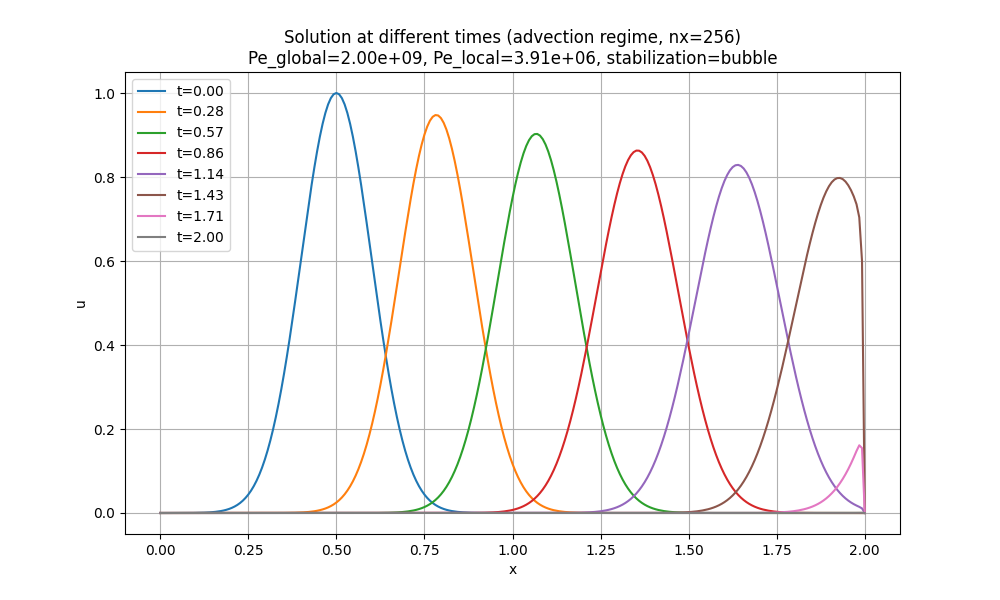

Values plotted in this chart, from the file beside it:
x, t_0.00, t_0.28, t_0.57, t_0.86, t_1.14, t_1.43, t_1.71, t_2.00
0.0, 3.7266531720786836e-06, 3.8756137362316725e-06, 4.102213802518094e-06, 4.345539193580624e-06, 4.599614944244331e-06, 4.8724439967813515e-06, 5.157326910247614e-06, 5.463236998723014e-06
0.007812, 5.490854006436889e-06, 3.869562816803355e-06, 4.09580909686729e-06, 4.338754588787033e-06, 4.592433655983143e-06, 4.864836745891544e-06, 5.14927487727342e-06, 5.45470735435004e-06
0.01562, 8.04100058818522e-06, 3.863521344556419e-06, 4.089414390757339e-06, 4.33198057666334e-06, 4.585263579725943e-06, 4.857241372052784e-06, 5.1412354157797856e-06, 5.446191027142904e-06
0.02344, 1.1703872122021591e-05, 3.857489304741167e-06, 4.083029668576145e-06, 4.325217140671418e-06, 4.578104697967648e-06, 4.849657856721673e-06, 5.133208506139109e-06, 5.437687996309781e-06
0.03125, 1.6931612436130036e-05, 3.851466682630927e-06, 4.0766549147359946e-06, 4.318464264298958e-06, 4.570956993230508e-06, 4.842086181383757e-06, 5.1251941287544365e-06, 5.4291982410913046e-06
0.03906, 2.434536817263553e-05, 3.845453463522024e-06, 4.070290113673519e-06, 4.311721931059438e-06, 4.563820448064059e-06, 4.834526327553486e-06, 5.117192264059397e-06, 5.420721740760512e-06
0.04688, 3.4792341012638946e-05, 3.839449632733736e-06, 4.06393524984964e-06, 4.30499012449207e-06, 4.556695045045082e-06, 4.826978276774169e-06, 5.109202892518173e-06, 5.412258474622811e-06
0.05469, 4.941971458012689e-05, 3.833455175608266e-06, 4.057590307749544e-06, 4.2982688281617714e-06, 4.549580766777562e-06, 4.819442010617936e-06, 5.101225994625455e-06, 5.403808422015917e-06
0.0625, 6.976957719599731e-05, 3.827470077510729e-06, 4.051255271882639e-06, 4.291558025659115e-06, 4.542477595892646e-06, 4.811917510685692e-06, 5.0932615509063774e-06, 5.395371562309801e-06
0.07031, 9.789966964829646e-05, 3.8214943238291745e-06, 4.044930126782517e-06, 4.284857700600291e-06, 4.535385515048595e-06, 4.804404758607058e-06, 5.085309541916483e-06, 5.386947874906656e-06
0.07812, 0.0001365, 3.815527899975006e-06, 4.038614857006914e-06, 4.278167836627074e-06, 4.528304506930745e-06, 4.796903736040344e-06, 5.077369948241678e-06, 5.3785373392408134e-06
0.08594, 0.0001893, 3.809570791385039e-06, 4.0323094471376865e-06, 4.271488417406774e-06, 4.521234554251464e-06, 4.789414424672492e-06, 5.069442750498173e-06, 5.3701399347787315e-06
0.09375, 0.0002607, 3.8036229835320514e-06, 4.026013881780758e-06, 4.264819426632212e-06, 4.514175639750121e-06, 4.7819368062190374e-06, 5.06152792933244e-06, 5.361755641018918e-06
0.1016, 0.0003571, 3.7976844619764735e-06, 4.019728145566081e-06, 4.258160848021648e-06, 4.5071277461930245e-06, 4.774470862424065e-06, 5.05362546542118e-06, 5.353384437491895e-06
0.1094, 0.000486, 3.7917552126159763e-06, 4.0134522231476105e-06, 4.251512665318786e-06, 4.500090856373388e-06, 4.76701657506016e-06, 5.045735339471248e-06, 5.345026303760138e-06
0.1172, 0.0006574, 3.785835222862059e-06, 4.007186099203257e-06, 4.244874862292698e-06, 4.493064953111293e-06, 4.759573925928366e-06, 5.037857532219631e-06, 5.336681219418035e-06
0.125, 0.0008838, 3.779924487020797e-06, 4.000929758434859e-06, 4.238247422737799e-06, 4.4860500192536425e-06, 4.752142896858142e-06, 5.02999202443339e-06, 5.328349164091825e-06
0.1328, 0.001181, 3.77402303032219e-06, 3.994683185568141e-06, 4.231630330473804e-06, 4.479046037674125e-06, 4.744723469707313e-06, 5.022138796909612e-06, 5.320030117439563e-06
0.1406, 0.001569, 3.7681310149944764e-06, 3.988446365352662e-06, 4.225023569345692e-06, 4.472052991273161e-06, 4.7373156263620304e-06, 5.014297830475363e-06, 5.311724059151065e-06
0.1484, 0.002071, 3.7622491994659812e-06, 3.982219282561801e-06, 4.218427123223663e-06, 4.465070862977872e-06, 4.729919348736725e-06, 5.006469105987638e-06, 5.303430968947856e-06
0.1562, 0.002717, 3.7563808232321977e-06, 3.976001921992717e-06, 4.211840976003103e-06, 4.458099635742035e-06, 4.722534618774067e-06, 4.998652604333341e-06, 5.295150826583118e-06
0.1641, 0.003543, 3.750538665865779e-06, 3.9697942684662845e-06, 4.205265111604541e-06, 4.451139292546043e-06, 4.715161418444918e-06, 4.990848306429194e-06, 5.286883611841645e-06
0.1719, 0.004593, 3.744768549825618e-06, 3.963596306827097e-06, 4.198699513973606e-06, 4.4441898163968545e-06, 4.707799729748293e-06, 4.983056193221726e-06, 5.278629304539795e-06
0.1797, 0.005917, 3.739218099723415e-06, 3.957408021943396e-06, 4.192144167080996e-06, 4.437251190327966e-06, 4.700449534711299e-06, 4.975276245687205e-06, 5.2703878845254315e-06
0.1875, 0.007576, 3.7343131080753716e-06, 3.951229398707061e-06, 4.185599054922438e-06, 4.430323397399364e-06, 4.693110815389116e-06, 4.967508444831609e-06, 5.2621593316778925e-06
0.1953, 0.009641, 3.7311552585482976e-06, 3.945060422033546e-06, 4.17906416151864e-06, 4.423406420697473e-06, 4.685783553864937e-06, 4.959752771690563e-06, 5.253943625907926e-06
0.2031, 0.01219, 3.7323147787737645e-06, 3.938901076861867e-06, 4.172539470915264e-06, 4.416500243335135e-06, 4.678467732249922e-06, 4.952009207329314e-06, 5.245740747157632e-06
0.2109, 0.01533, 3.7432355768753576e-06, 3.932751348154544e-06, 4.166024967182875e-06, 4.40960484845155e-06, 4.671163332683173e-06, 4.94427773284265e-06, 5.237550675400444e-06
0.2188, 0.01916, 3.774467747423213e-06, 3.926611220897585e-06, 4.1595206344169145e-06, 4.402720219212251e-06, 4.663870337331671e-06, 4.936558329354896e-06, 5.2293733906410495e-06
0.2266, 0.02379, 3.844877338361661e-06, 3.92048068010043e-06, 4.153026456737653e-06, 4.395846338809052e-06, 4.6565887283902325e-06, 4.928850978019839e-06, 5.2212088729153725e-06
0.2344, 0.02937, 3.9858788758848495e-06, 3.914359710795938e-06, 4.146542418290155e-06, 4.388983190459998e-06, 4.6493184880814836e-06, 4.921155660020692e-06, 5.213057102290487e-06
0.2422, 0.03603, 4.246658801575053e-06, 3.908248298040318e-06, 4.140068503244231e-06, 4.3821307574093494e-06, 4.642059598655801e-06, 4.913472356570041e-06, 5.2049180588646e-06
0.25, 0.04394, 4.70039173750424e-06, 3.902146426913118e-06, 4.133604695794422e-06, 4.375289022927515e-06, 4.634812042391273e-06, 4.905801048909806e-06, 5.196791722766975e-06
0.2578, 0.05325, 5.451651633884806e-06, 3.8960540825171915e-06, 4.127150980159935e-06, 4.368457970311044e-06, 4.627575801593665e-06, 4.8981417183111996e-06, 5.188678074157925e-06
0.2656, 0.06415, 6.645575816150055e-06, 3.889971249978658e-06, 4.120707340584614e-06, 4.361637582882536e-06, 4.620350858596356e-06, 4.89049434607467e-06, 5.180577093228716e-06
0.2734, 0.0768, 8.479775045668841e-06, 3.883897914446942e-06, 4.114273761336909e-06, 4.354827843990651e-06, 4.613137195760313e-06, 4.882858913529864e-06, 5.17248876020155e-06
0.2812, 0.09139, 1.1220393523109389e-05, 3.877834061094953e-06, 4.107850226709824e-06, 4.348028737010037e-06, 4.605934795474042e-06, 4.875235402035573e-06, 5.164413055329506e-06
0.2891, 0.1081, 1.5224033825723947e-05, 3.8717796751200415e-06, 4.1014367210209e-06, 4.3412402453412995e-06, 4.5987436401535514e-06, 4.867623792979695e-06, 5.156349958896493e-06
0.2969, 0.1271, 2.0967461948502977e-05, 3.86573474174789e-06, 4.095033228612141e-06, 4.334462352410961e-06, 4.591563712242288e-06, 4.86002406777919e-06, 5.148299451217211e-06
0.3047, 0.1485, 2.908714906350803e-05, 3.859699246248097e-06, 4.088639733850019e-06, 4.327695041671423e-06, 4.584394994211121e-06, 4.852436207880024e-06, 5.140261512637076e-06
0.3125, 0.1724, 4.0430871861368485e-05, 3.853673173994243e-06, 4.0822562211254026e-06, 4.320938296600915e-06, 4.577237468558287e-06, 4.84486019475714e-06, 5.132236123532204e-06
0.3203, 0.199, 5.612385309353069e-05, 3.847656510688522e-06, 4.0758826748535295e-06, 4.31419210070347e-06, 4.5700911178093505e-06, 4.837296009914396e-06, 5.124223264309351e-06
0.3281, 0.2283, 7.765230794083167e-05, 3.841649243170013e-06, 4.069519079473981e-06, 4.307456437508869e-06, 4.56295592451715e-06, 4.8297436348845355e-06, 5.116222915405856e-06
0.3359, 0.2603, 0.000107, 3.835651362198791e-06, 4.063165419450619e-06, 4.300731290572608e-06, 4.555831871261763e-06, 4.822203051229128e-06, 5.108235057289603e-06
0.3438, 0.295, 0.0001466, 3.829662871583051e-06, 4.0568216792715675e-06, 4.294016643475863e-06, 4.548718940650483e-06, 4.814674240538529e-06, 5.1002596704589755e-06
0.3516, 0.3323, 0.0001999, 3.823683816535413e-06, 4.050487843449172e-06, 4.287312479825442e-06, 4.541617115317735e-06, 4.807157184431844e-06, 5.092296735442795e-06
0.3594, 0.372, 0.000271, 3.8177143669199e-06, 4.044163896519953e-06, 4.280618783253749e-06, 4.534526377925061e-06, 4.799651864556876e-06, 5.084346232800292e-06
0.3672, 0.414, 0.0003655, 3.811755047814262e-06, 4.037849823044577e-06, 4.273935537418734e-06, 4.527446711161089e-06, 4.7921582625900695e-06, 5.076408143121043e-06
0.375, 0.4578, 0.0004901, 3.805807341599604e-06, 4.031545607607818e-06, 4.26726272600387e-06, 4.520378097741458e-06, 4.784676360236493e-06, 5.068482447024934e-06
0.3828, 0.5033, 0.0006535, 3.7998751707662397e-06, 4.0252512348185076e-06, 4.260600332718103e-06, 4.513320520408806e-06, 4.77720613922977e-06, 5.060569125162109e-06
0.3906, 0.5498, 0.0008665, 3.793968344626681e-06, 4.01896668930952e-06, 4.25394834129581e-06, 4.5062739619327e-06, 4.769747581332035e-06, 5.052668158212921e-06
0.3984, 0.5971, 0.001143, 3.7881101302336014e-06, 4.012691955737713e-06, 4.247306735496769e-06, 4.499238405109622e-06, 4.762300668333913e-06, 5.04477952688789e-06
0.4062, 0.6444, 0.001498, 3.7823529910109172e-06, 4.006427018783898e-06, 4.240675499106112e-06, 4.492213832762902e-06, 4.754865382054451e-06, 5.036903211927642e-06
0.4141, 0.6912, 0.001953, 3.7768096044432613e-06, 4.000171863152817e-06, 4.234054615934284e-06, 4.485200227742696e-06, 4.7474417043410825e-06, 5.0290391941028875e-06
0.4219, 0.737, 0.002532, 3.7717109261087347e-06, 3.9939264735730786e-06, 4.22744406981701e-06, 4.478197572925933e-06, 4.740029617069578e-06, 5.021187454214348e-06
0.4297, 0.781, 0.003265, 3.7675096497007987e-06, 3.987690834797141e-06, 4.22084384461525e-06, 4.471205851216277e-06, 4.732629102144013e-06, 5.01334797309272e-06
0.4375, 0.8226, 0.004186, 3.765056084401594e-06, 3.981464931601266e-06, 4.214253924215154e-06, 4.464225045544083e-06, 4.725240141496704e-06, 5.005520731598629e-06
0.4453, 0.8611, 0.005337, 3.765884135910933e-06, 3.975248748785482e-06, 4.207674292528051e-06, 4.457255138866355e-06, 4.717862717088197e-06, 4.997705710622593e-06
0.4531, 0.896, 0.006766, 3.7726573893674325e-06, 3.9690422711735504e-06, 4.2011049334903706e-06, 4.4502961141667084e-06, 4.7104968109071775e-06, 4.989902891084955e-06
0.4609, 0.9265, 0.00853, 3.7898388172710427e-06, 3.962845483612933e-06, 4.194545831063622e-06, 4.443347954455329e-06, 4.703142404970467e-06, 4.9821122539358465e-06
... 197 more rows
